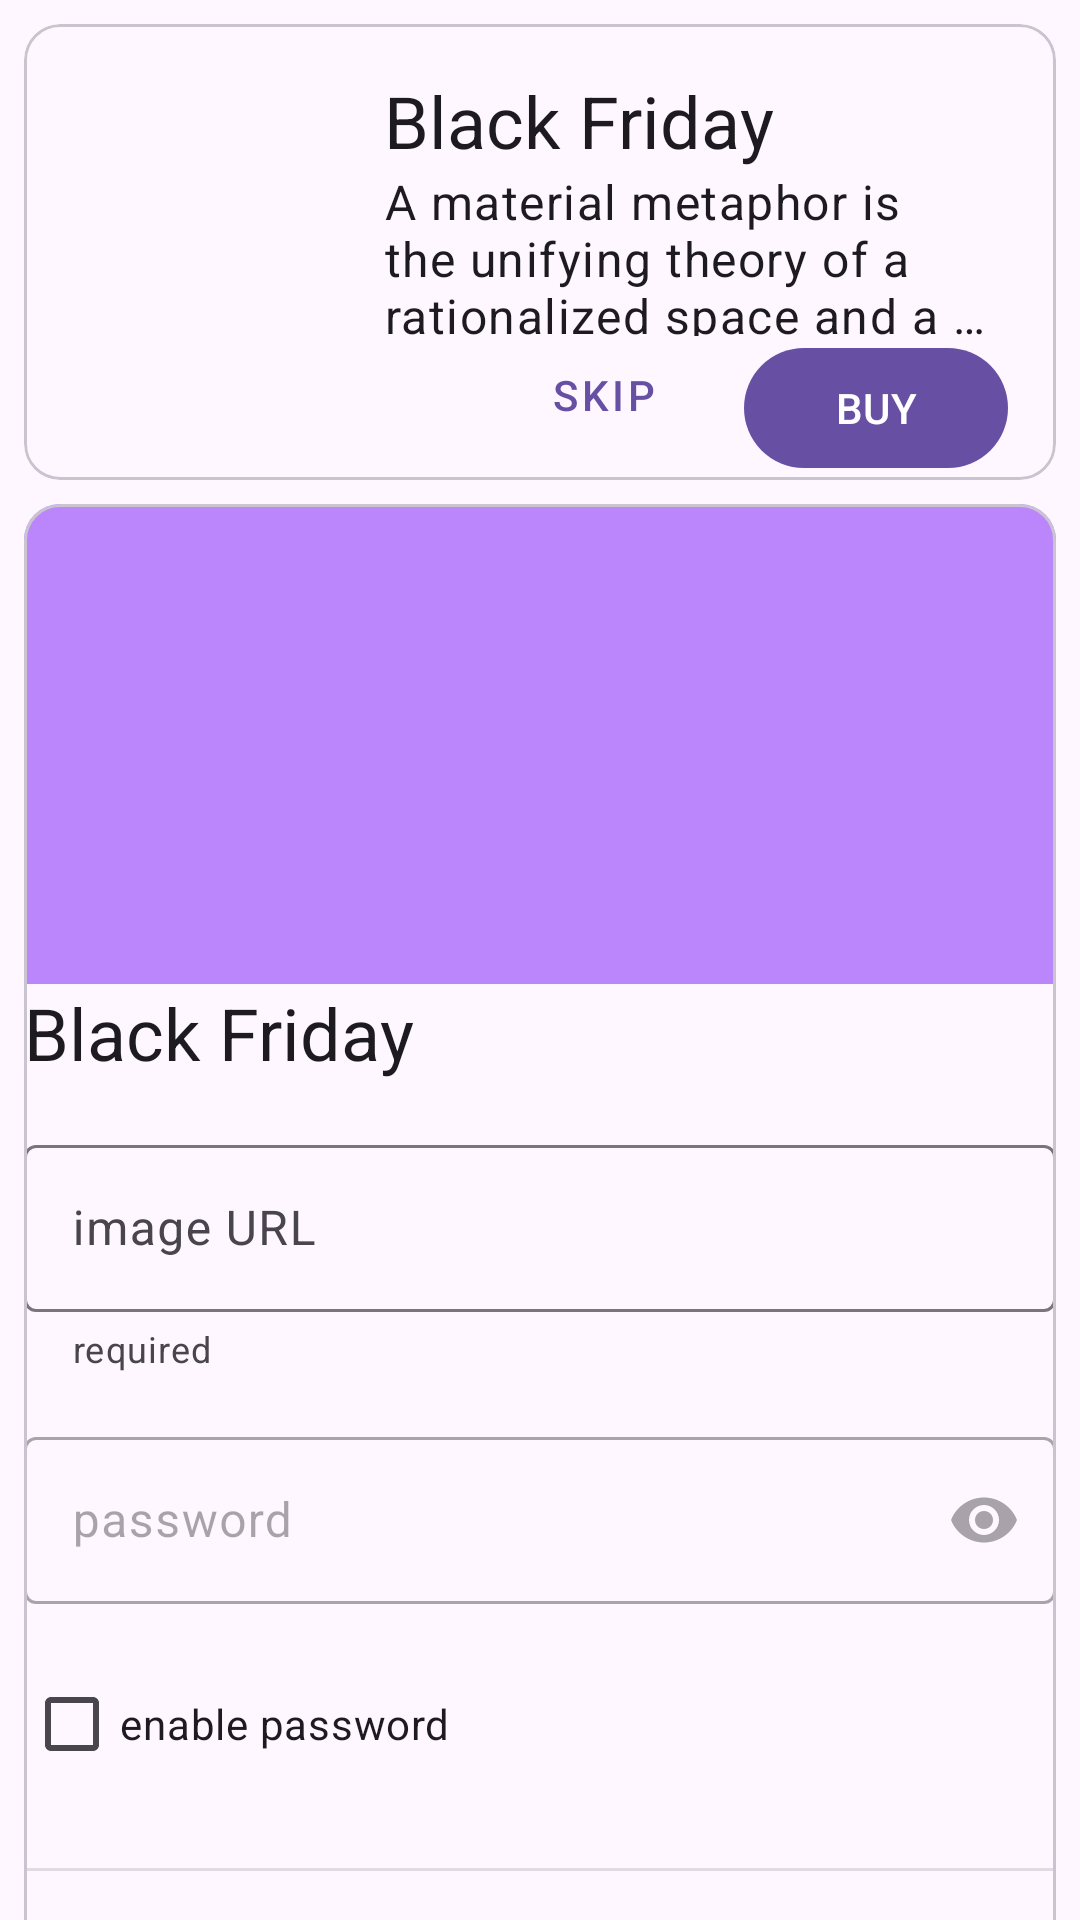

Reconstruct the res/layout file that produces this screen, plus the resources it refers to.
<!-- AndroidManifest.xml: application theme Theme.MDC -->
<!-- res/layout/content_scrolling.xml -->
<?xml version="1.0" encoding="utf-8"?>
<androidx.core.widget.NestedScrollView xmlns:android="http://schemas.android.com/apk/res/android"
    xmlns:app="http://schemas.android.com/apk/res-auto"
    xmlns:tools="http://schemas.android.com/tools"
    android:layout_width="match_parent"
    android:layout_height="match_parent"
    app:layout_behavior="@string/appbar_scrolling_view_behavior"
    tools:context=".ScrollingActivity"
    tools:showIn="@layout/activity_scrolling">

    <LinearLayout
        android:layout_width="match_parent"
        android:layout_height="wrap_content"
        android:layout_marginBottom="?attr/actionBarSize"
        android:orientation="vertical">

        <com.google.android.material.card.MaterialCardView
            android:layout_width="match_parent"
            android:layout_height="wrap_content"
            android:layout_marginStart="8dp"
            android:layout_marginTop="8dp"
            android:layout_marginEnd="8dp"
            android:clickable="true"
            android:focusable="true"
            android:visibility="visible"

            >

            <androidx.constraintlayout.widget.ConstraintLayout
                android:layout_width="match_parent"
                android:layout_height="match_parent"
                android:paddingStart="16dp"
                android:paddingTop="16dp"
                android:paddingEnd="16dp">

                <ImageView
                    android:id="@+id/imv"
                    android:layout_width="88dp"
                    android:layout_height="88dp"
                    android:src="@mipmap/ic_launcher"
                    android:importantForAccessibility="no"
                    app:layout_constraintStart_toStartOf="parent"
                    app:layout_constraintTop_toTopOf="parent"
                    />

                <com.google.android.material.button.MaterialButton
                    android:id="@+id/btnBuy"
                    android:layout_width="wrap_content"
                    android:layout_height="wrap_content"
                    android:text="@string/card_btn_buy"
                    app:icon="@drawable/ic_shop"
                    app:layout_constraintEnd_toEndOf="parent"
                    app:layout_constraintTop_toBottomOf="@id/imv" />

                <com.google.android.material.button.MaterialButton
                    android:id="@+id/btnSkip"
                    style="@style/Widget.MaterialComponents.Button.TextButton"
                    android:layout_width="93dp"
                    android:layout_height="48dp"
                    android:text="@string/card_btn_skip"
                    app:layout_constraintEnd_toStartOf="@id/btnBuy"
                    app:layout_constraintTop_toTopOf="@id/btnBuy" />

                <TextView
                    android:id="@+id/tvTitle"
                    android:layout_width="0dp"
                    android:layout_height="wrap_content"
                    android:layout_marginStart="@dimen/common_padding_default"
                    android:text="@string/card_title"
                    android:textAppearance="@style/TextAppearance.MaterialComponents.Headline5"
                    app:layout_constraintEnd_toEndOf="parent"
                    app:layout_constraintStart_toEndOf="@id/imv"
                    app:layout_constraintTop_toTopOf="parent" />

                <TextView
                    android:layout_width="0dp"
                    android:layout_height="0dp"
                    android:ellipsize="end"
                    android:maxLines="3"
                    android:text="@string/large_text"
                    android:textAppearance="?attr/textAppearanceBody1"
                    app:layout_constraintBottom_toBottomOf="@id/imv"
                    app:layout_constraintEnd_toEndOf="@id/tvTitle"
                    app:layout_constraintStart_toStartOf="@id/tvTitle"
                    app:layout_constraintTop_toBottomOf="@id/tvTitle" />
            </androidx.constraintlayout.widget.ConstraintLayout>
        </com.google.android.material.card.MaterialCardView>

<com.google.android.material.card.MaterialCardView
    android:layout_width="match_parent"
    android:layout_height="wrap_content"
    android:layout_marginTop="@dimen/common_padding_min"
    android:layout_marginStart="@dimen/common_padding_min"
    android:layout_marginEnd="@dimen/common_padding_min">

    <androidx.constraintlayout.widget.ConstraintLayout
        android:layout_width="match_parent"
        android:layout_height="wrap_content">

        <ImageView
            android:id="@+id/imgCover"
            android:layout_width="0dp"
            android:layout_height="@dimen/card_img_cover_height"
            android:background="@color/purple_200"
            android:importantForAccessibility="no"
            app:layout_constraintEnd_toEndOf="parent"
            app:layout_constraintStart_toStartOf="parent"
            app:layout_constraintTop_toTopOf="parent"
            android:visibility="visible"/>


        <TextView
            android:id="@+id/tvTitleAlt"
            android:layout_width="0dp"
            android:layout_height="wrap_content"
            android:text="@string/card_title"
            android:textAppearance="?attr/textAppearanceHeadline5"
            app:layout_constraintBottom_toBottomOf="parent"
            app:layout_constraintEnd_toEndOf="parent"
            app:layout_constraintHorizontal_bias="0.0"
            app:layout_constraintStart_toStartOf="parent"
            app:layout_constraintTop_toBottomOf="@id/imgCover"
            app:layout_constraintVertical_bias="0.0" />

        <com.google.android.material.textfield.TextInputLayout
            android:id="@+id/tilURL"
            style="@style/ThemeOverlay.Material3.AutoCompleteTextView.OutlinedBox.Dense"
            android:layout_width="0dp"
            android:layout_height="wrap_content"
            android:layout_marginTop="@dimen/common_padding_default"
            android:hint="@string/card_imput_url"
            app:endIconMode="clear_text"
            app:helperText="@string/card_required"
            app:layout_constraintEnd_toEndOf="@id/tvTitleAlt"
            app:layout_constraintStart_toStartOf="@id/tvTitleAlt"
            app:layout_constraintTop_toBottomOf="@id/tvTitleAlt">

            <com.google.android.material.textfield.TextInputEditText
                android:id="@+id/etUrl"
                android:layout_width="match_parent"
                android:layout_height="wrap_content"
                android:inputType="textUri" />
        </com.google.android.material.textfield.TextInputLayout>


        <com.google.android.material.textfield.TextInputLayout
            android:id="@+id/tilPasword"
            style="@style/ThemeOverlay.Material3.AutoCompleteTextView.OutlinedBox.Dense"
            android:layout_width="0dp"
            android:layout_height="wrap_content"
            android:layout_marginTop="@dimen/common_padding_default"
            android:enabled="false"
            android:hint="@string/card_password"
            app:endIconMode="password_toggle"
            app:layout_constraintEnd_toEndOf="@id/tvTitleAlt"
            app:layout_constraintStart_toStartOf="@id/tvTitleAlt"
            app:layout_constraintTop_toBottomOf="@id/tilURL">

            <com.google.android.material.textfield.TextInputEditText
                android:id="@+id/etPassword"
                android:layout_width="match_parent"
                android:layout_height="wrap_content"
                android:inputType="textPassword" />
        </com.google.android.material.textfield.TextInputLayout>

        <com.google.android.material.checkbox.MaterialCheckBox
            android:id="@+id/cbEnablePass"
            android:layout_width="wrap_content"
            android:layout_height="wrap_content"
            android:layout_marginTop="@dimen/common_padding_default"
            android:text="@string/card_enable_pass"
            app:layout_constraintStart_toStartOf="@id/tvTitleAlt"
            app:layout_constraintTop_toBottomOf="@+id/tilPasword" />

        <View
            android:id="@+id/divider"
            android:layout_width="0dp"
            android:layout_height="1dp"
            android:layout_marginTop="@dimen/common_padding_middle"
            android:background="@color/color_divider"
            app:layout_constraintStart_toStartOf="@id/tvTitleAlt"
            app:layout_constraintEnd_toEndOf="@id/tvTitleAlt"
            app:layout_constraintTop_toBottomOf="@id/cbEnablePass"/>

        <TextView
            android:id="@+id/tvSubtitle"
            android:layout_width="0dp"
            android:layout_height="wrap_content"
            android:text="@string/card_title"
            android:textAppearance="?attr/textAppearanceSubtitle1"
            app:layout_constraintEnd_toEndOf="@id/tvTitleAlt"
            app:layout_constraintStart_toStartOf="@id/tvTitleAlt"
            app:layout_constraintTop_toBottomOf="@id/divider"
            android:layout_marginTop="@dimen/common_padding_middle"/>

        <TextView
            android:id="@+id/tvMessageAlt"
            android:layout_width="0dp"
            android:layout_height="wrap_content"
            android:text="@string/large_text"
            android:textAppearance="?attr/textAppearanceBody1"
            android:maxLines="5"
            android:ellipsize="end"
            app:layout_constraintEnd_toEndOf="@id/tvTitleAlt"
            app:layout_constraintStart_toStartOf="@id/tvTitleAlt"
            app:layout_constraintTop_toBottomOf="@id/tvSubtitle"
            android:layout_marginTop="@dimen/common_padding_default"/>


        <com.google.android.material.button.MaterialButtonToggleGroup
            android:id="@+id/toggle_button"
            android:layout_width="wrap_content"
            android:layout_height="wrap_content"
            app:layout_constraintStart_toStartOf="parent"
            app:layout_constraintEnd_toEndOf="parent"
            app:layout_constraintTop_toBottomOf="@+id/tvMessageAlt">

            <Button
                android:id="@+id/btnRed"
                android:layout_width="wrap_content"
                android:layout_height="wrap_content"
                android:text="@string/card_toggle_red"
                style="?attr/materialButtonOutlinedStyle"/>
            <Button
                android:id="@+id/btnBlue"
                android:layout_width="wrap_content"
                android:layout_height="wrap_content"
                android:text="@string/card_toggle_blue"
                style="?attr/materialButtonOutlinedStyle"/>
            <Button
                android:id="@+id/btnGreen"
                android:layout_width="wrap_content"
                android:layout_height="wrap_content"
                android:text="@string/card_toggle_green"
                style="?attr/materialButtonOutlinedStyle"/>
        </com.google.android.material.button.MaterialButtonToggleGroup>
        
        <com.google.android.material.button.MaterialButton

            android:layout_width="wrap_content"
            android:layout_height="wrap_content"
            android:text="@string/card_btn_skip"
            android:layout_marginTop="@dimen/common_padding_middle"
            android:layout_marginBottom="@dimen/common_padding_middle"
            app:layout_constraintEnd_toEndOf="@id/tvTitleAlt"
            app:layout_constraintTop_toBottomOf="@id/toggle_button"
            app:layout_constraintBottom_toBottomOf="parent"
            style="@style/Widget.MaterialComponents.Button.TextButton"/>




            </androidx.constraintlayout.widget.ConstraintLayout>

        </com.google.android.material.card.MaterialCardView>

    </LinearLayout>

    
</androidx.core.widget.NestedScrollView>
<!-- res/layout/activity_scrolling.xml (included above) -->
<?xml version="1.0" encoding="utf-8"?>
<androidx.coordinatorlayout.widget.CoordinatorLayout xmlns:android="http://schemas.android.com/apk/res/android"
    xmlns:app="http://schemas.android.com/apk/res-auto"
    xmlns:tools="http://schemas.android.com/tools"
    android:layout_width="match_parent"
    android:layout_height="match_parent"
    android:fitsSystemWindows="true"
    tools:context=".ScrollingActivity">

    <include
        android:id="@+id/include"
        layout="@layout/content_scrolling" />

    <com.google.android.material.bottomappbar.BottomAppBar
        android:id="@+id/bottom_app_bar"
        android:layout_width="match_parent"
        android:layout_height="wrap_content"
        android:layout_gravity="bottom"
        app:navigationIcon="@drawable/ic_menu"
        app:menu="@menu/menu_scrolling"
        app:hideOnScroll="true"
        style="@style/Widget.MaterialComponents.BottomAppBar.Colored"
        tools:ignore="VisualLintBottomAppBar" />

    <com.google.android.material.floatingactionbutton.FloatingActionButton
        android:id="@+id/fab"
        android:layout_width="wrap_content"
        android:layout_height="wrap_content"
        android:src="@drawable/ic_add_task"
        android:contentDescription="Add task"
        app:layout_anchor="@id/bottom_app_bar"/>



</androidx.coordinatorlayout.widget.CoordinatorLayout>
<!-- resources referenced by this layout -->
<resources>
  <color name="color_divider">#1e000000</color>
  <color name="purple_200">#FFBB86FC</color>
  <dimen name="card_img_cover_height">160dp</dimen>
  <dimen name="common_padding_default">16dp</dimen>
  <dimen name="common_padding_middle">24dp</dimen>
  <dimen name="common_padding_min">8dp</dimen>
  <string name="card_btn_buy">BUY</string>
  <string name="card_btn_skip">SKIP\n</string>
  <string name="card_enable_pass">enable password</string>
  <string name="card_imput_url">image URL</string>
  <string name="card_password">password</string>
  <string name="card_required">required</string>
  <string name="card_title">Black Friday</string>
  <string name="card_toggle_blue">blue</string>
  <string name="card_toggle_green">green</string>
  <string name="card_toggle_red">red</string>
  <color name="white">#FFFFFFFF</color>
</resources>
